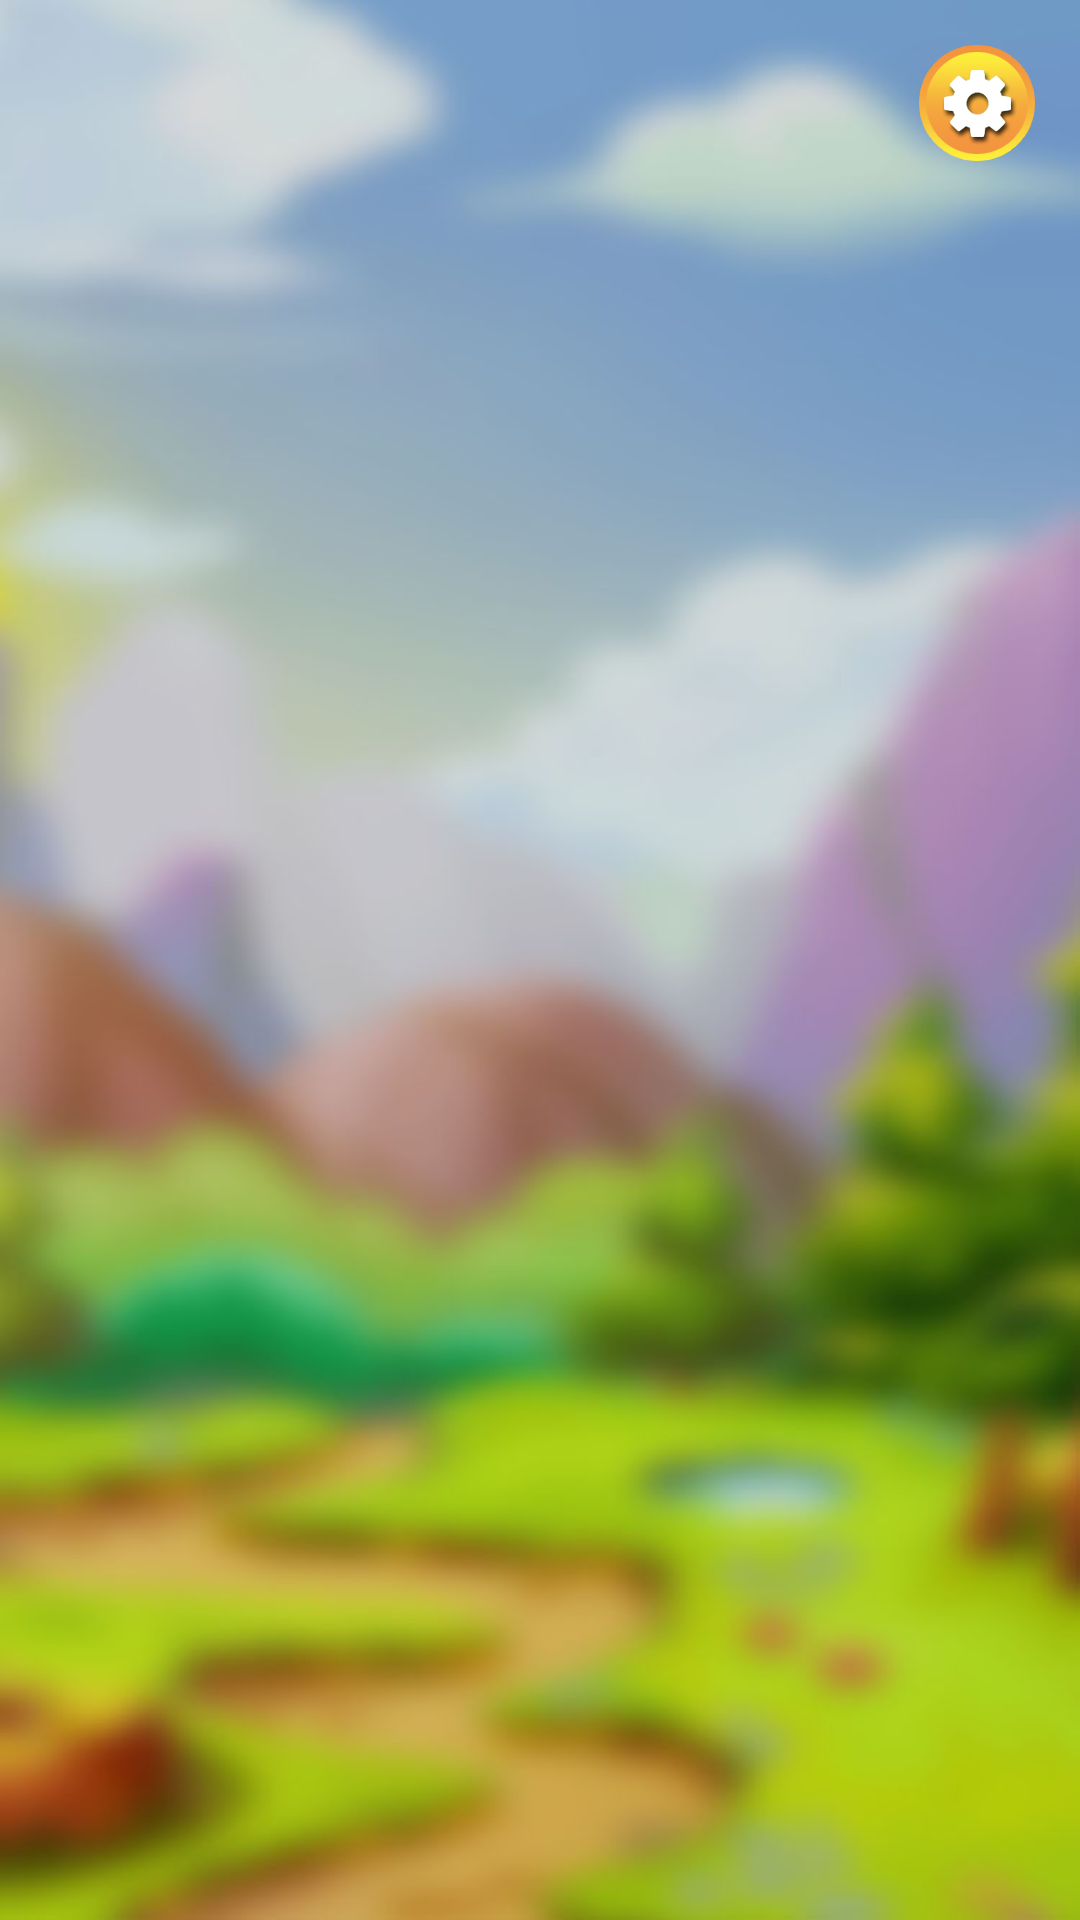

Layout XML and referenced resources for this Android screen:
<!-- AndroidManifest.xml: application theme AppTheme -->
<!-- res/layout/activity_main.xml -->
<?xml version="1.0" encoding="utf-8"?>
<RelativeLayout
    android:id="@+id/container"
    xmlns:android="http://schemas.android.com/apk/res/android"
    xmlns:app="http://schemas.android.com/apk/res-auto"
    xmlns:tools="http://schemas.android.com/tools"
    android:layout_width="match_parent"
    android:layout_height="match_parent"
    tools:context=".MainActivity">

    <TextView
        android:id="@+id/msg_swipe"
        android:layout_width="wrap_content"
        android:layout_height="wrap_content"
        android:text="SWIPE!!"></TextView>

    <RelativeLayout
        android:id="@+id/container1"
        android:layout_width="match_parent"
        android:layout_height="match_parent"
        android:background="@drawable/bg_1"/>
    <ImageView
        android:id="@+id/btn_settings"
        android:layout_width="wrap_content"
        android:layout_height="wrap_content"
        android:layout_alignParentEnd="true"
        android:layout_margin="15dp"
        android:src="@drawable/ic_settings"/>
    <ImageView
        android:id="@+id/coin_1"
        android:layout_width="wrap_content"
        android:layout_height="wrap_content"
        android:layout_centerHorizontal="true"
        android:layout_marginTop="40dp"
        android:src="@drawable/coin_1"
        android:visibility="invisible"/>
    <ImageView
        android:id="@+id/coin_2"
        android:layout_width="wrap_content"
        android:layout_height="wrap_content"
        android:layout_centerHorizontal="true"
        android:layout_alignParentEnd="true"
        android:layout_marginTop="40dp"
        android:visibility="invisible"
        android:src="@drawable/coin_1"/>
    <ImageView
        android:id="@+id/coin_3"
        android:layout_width="wrap_content"
        android:layout_height="wrap_content"
        android:visibility="invisible"
        android:layout_toStartOf="@+id/coin_1"
        android:layout_marginRight="15dp"
        android:src="@drawable/coin_1"/>
    <ImageView
        android:id="@+id/coin_4"
        android:layout_width="wrap_content"
        android:layout_height="wrap_content"
        android:visibility="invisible"
        android:layout_marginTop="40dp"
        android:src="@drawable/coin_1"/>
    <ImageView
        android:id="@+id/coin_5"
        android:layout_width="wrap_content"
        android:layout_height="wrap_content"
        android:visibility="invisible"
        android:layout_toStartOf="@+id/coin_2"
        android:layout_marginRight="15dp"
        android:src="@drawable/coin_1"/>




</RelativeLayout>
<!-- resources referenced by this layout -->
<resources>
  <!-- drawable bg_1: jpg bitmap (drawable-hdpi, 25410 bytes) -->
  <!-- drawable coin_1: png bitmap (drawable-hdpi, 13274 bytes) -->
  <!-- drawable ic_settings: png bitmap (drawable-hdpi, 3694 bytes) -->
  <style name="AppTheme" parent="Theme.AppCompat.Light.NoActionBar">
          
          <item name="colorPrimary">@color/colorPrimary</item>
          <item name="colorPrimaryDark">@color/colorPrimaryDark</item>
          <item name="colorAccent">@color/colorAccent</item>
      </style>
  <color name="colorPrimary">#008577</color>
  <color name="colorPrimaryDark">#00574B</color>
  <color name="colorAccent">#8FD81B60</color>
</resources>
